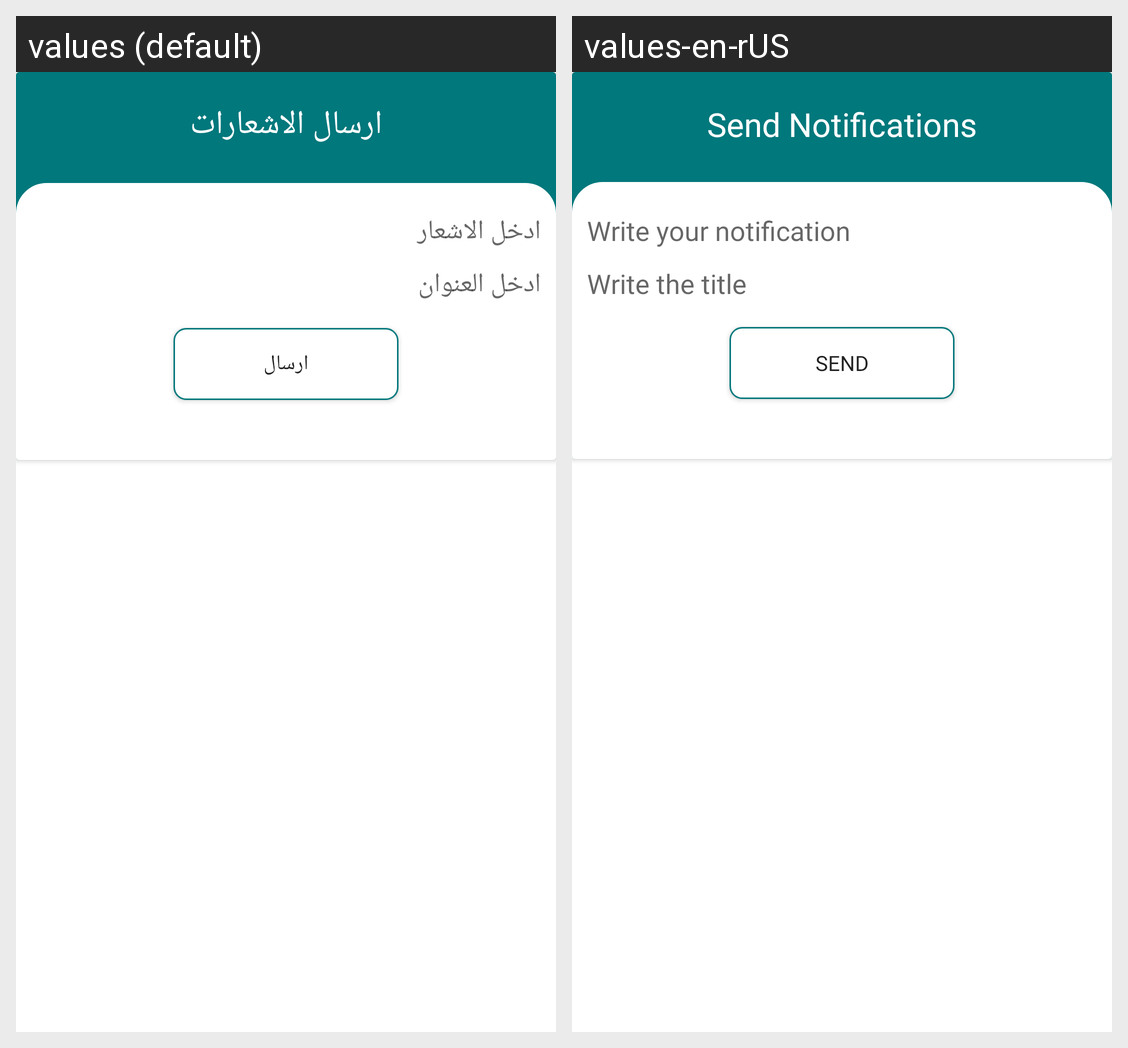

This grid shows one Android layout under two languages. Give, for every string resource on the screen, its name, the default text and each shown locale's text.
Android screen res/layout/activity_notifation.xml rendered under 2 locales, left to right: values (default), values-en-rUS. Device: Nexus 5 (rendered at 1080×1920; each locale shown at half size, 540×960, under a caption strip naming it); theme SplashScreenTheme.
Strings drawn on this screen, with the default value and each locale's value (text and hints the layout hard-codes, and strings that could not be matched under every locale, appear in the picture but are not listed):

notifications
  values: ارسال الاشعارات
  values-en-rUS: Send Notifications

enter_message
  values: ادخل الاشعار
  values-en-rUS: Write your notification

send
  values: ارسال
  values-en-rUS: Send
